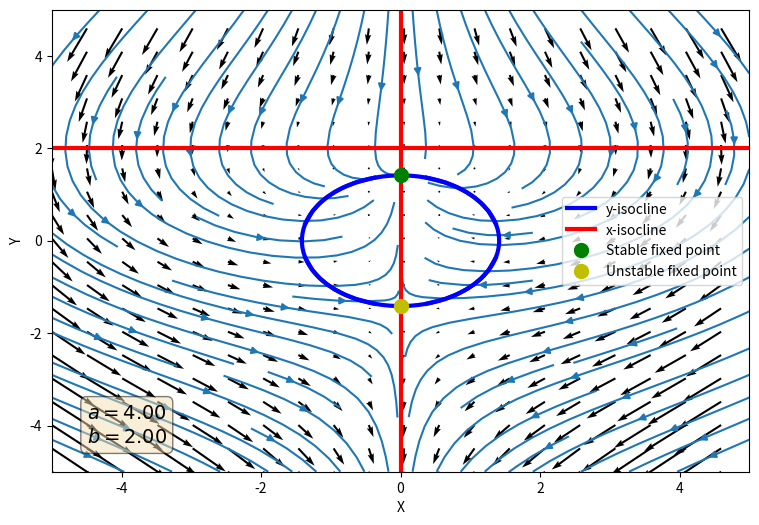

Here is the Python script that generated this plot:
# -*- coding: utf-8 -*-
"""
Created on Mon Nov  5 10:30:16 2018

[redacted]
"""

import numpy as np
import matplotlib.pyplot as plt

def f(x, y, params):
    a, b = params
    return - a*x + 2*x*y

def g(x, y, params):
    a, b = params
    return b - x**2 - y**2

def y_1(y, params):
    a, b = params
    return np.sqrt(b - y**2)

def y_2(x, params):
    a, b = params
    return np.sqrt(b - x**2)

def x_1(y, params):
    return y*0

def x_2(x, params):
    a, b = params
    return 0.5*a

plt.close('all')

# Parameters

a, b = 4, 2

np.savetxt('params.txt', [a, b], fmt='%4.6f')

X, Y = np.meshgrid(np.linspace(-5, 5, 100), np.linspace(-5, 5, 100))


DX = f(X, Y, [a, b])
DY = g(X, Y, [a, b])


# Plot our quiver, streamline and isoclines

textstr = '\n'.join((
    r'$a=%.2f$' % (a, ),
    r'$b=%.2f$' % (b, )))
props = dict(boxstyle='round', facecolor='wheat', alpha=0.5)

plt.figure(1, figsize=(9, 6))
plt.quiver(X[::5, ::5], Y[::5, ::5], DX[::5, ::5], DY[::5, ::5])
plt.streamplot(X, Y, DX, DY)
plt.plot(y_1(Y[:, 0], [a, b]), Y[:, 0], 'b', linewidth = 3, label = "y-isocline")
plt.plot(-1*y_1(Y[:, 0], [a, b]), Y[:, 0], 'b', linewidth = 3)
plt.plot(X[0, :], y_2(X[0, :], [a, b]), 'b', linewidth = 3)
plt.plot(X[0, :], -1*y_2(X[0, :], [a, b]), 'b', linewidth = 3)
plt.plot(x_1(Y[:, 0], [a, b]), Y[:, 0], 'r', linewidth = 3, label = "x-isocline")
plt.plot(X[0, :], np.full(X[0, :].shape, x_2(X[0, :], [a, b])), 'r', linewidth = 3)
plt.xlim(-5, 5)
plt.ylim(-5, 5)
plt.xlabel("X")
plt.ylabel("Y")

# Add dots for the critical points

ix = np.roots([-1, 0, -0.25*a**2 + b])
iy = np.roots([-1, 0, b])

for i in range(2):
    if not (np.iscomplex(ix[i])):
        plt.plot(ix[i], 0.5*a, 'go', markersize = 10)
plt.plot(10, 10, 'go', markersize = 10, label = "Stable fixed point")
if (a < b):  
    plt.plot(0, iy[0], 'yo', markersize = 10)
else:
    plt.plot(0, iy[0], 'go', markersize = 10)
plt.plot(0, iy[1], 'yo', markersize = 10, label = "Unstable fixed point")
plt.legend()
ax = plt.gca()
ax.text(0.05, 0.15, textstr, transform=ax.transAxes, fontsize=14,
        verticalalignment='top', bbox=props)
plt.savefig("sd_nullclines.png", dpi=300)

fixed_points = np.array([[ix[0], 0.5*a], [ix[1], 0.5*a], [0, iy[0]], [0, iy[1]]])

np.savetxt('fixed_points.txt', fixed_points)

    



